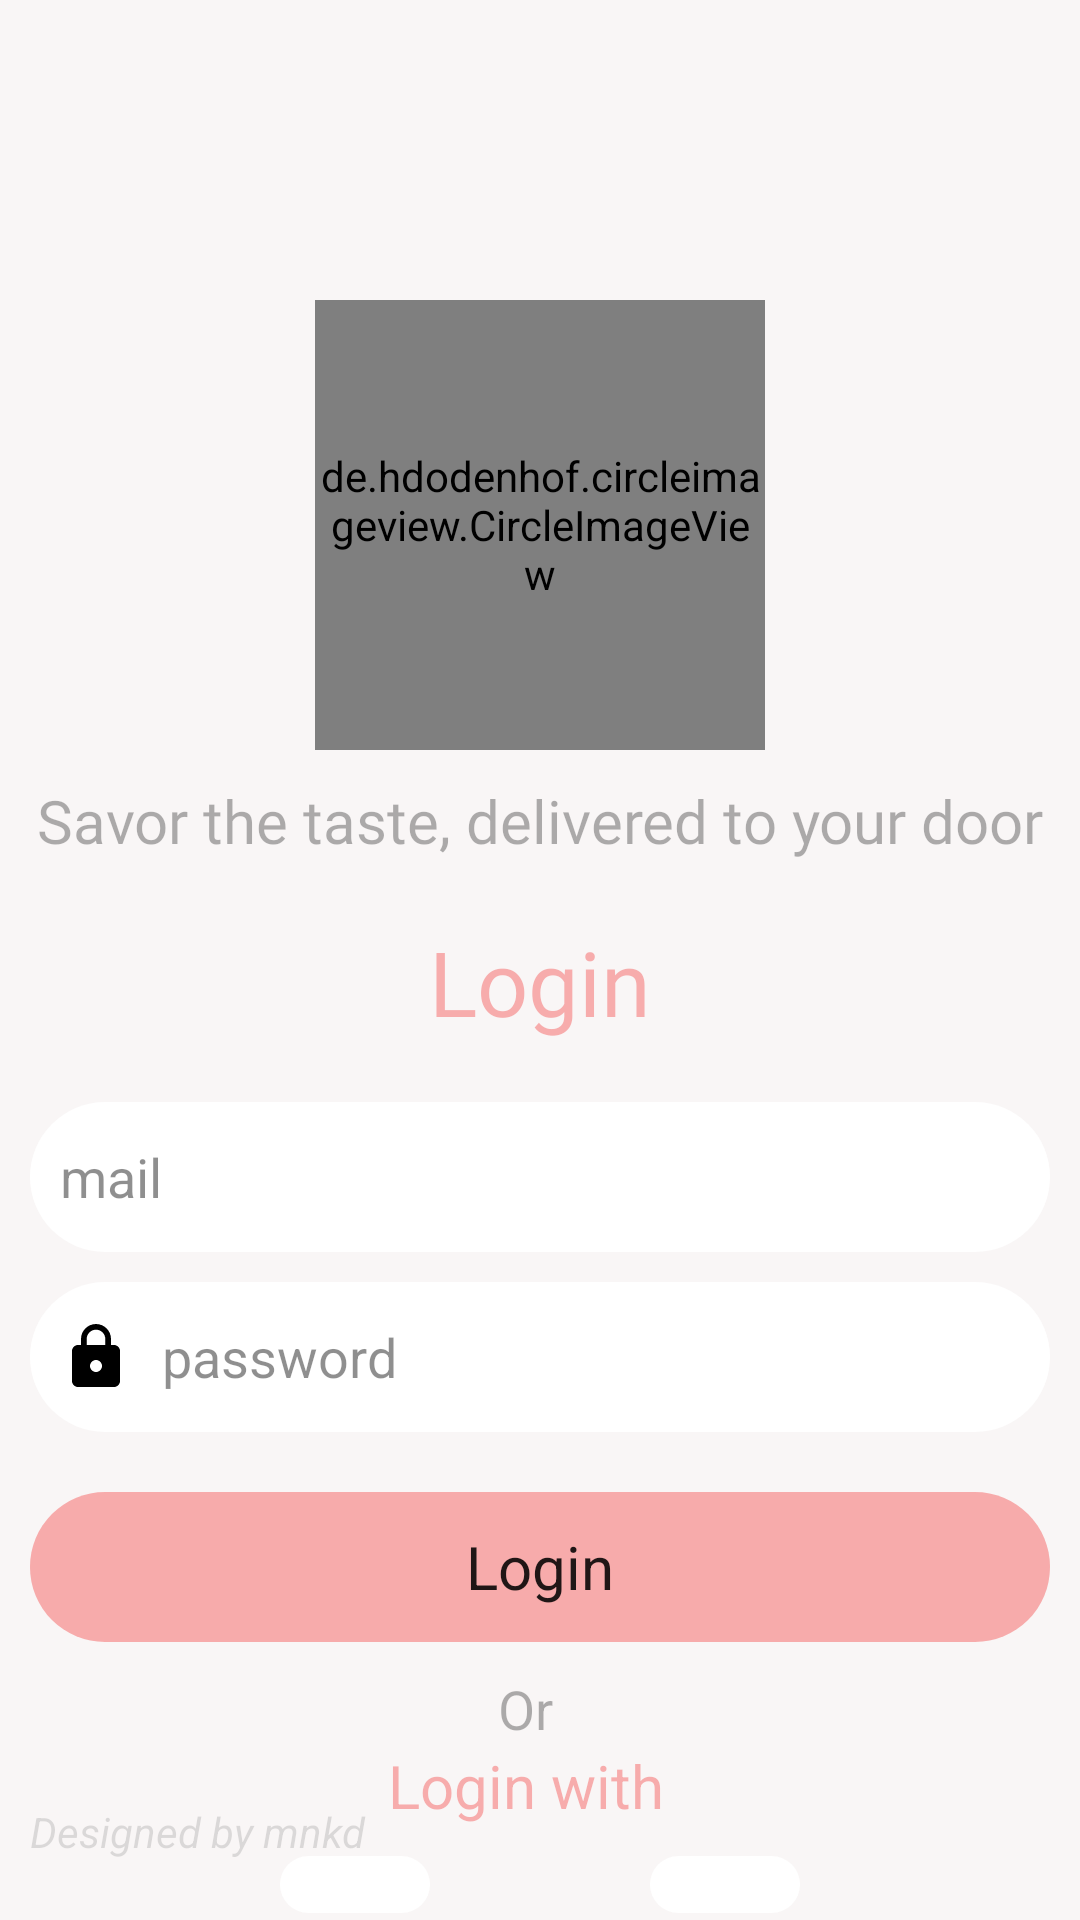

This screen was rendered from an Android layout file. Write that file and the resources it references.
<!-- AndroidManifest.xml: application theme Theme.BiteSculptor -->
<!-- res/layout/fragment_login_.xml -->
<?xml version="1.0" encoding="utf-8"?>
<androidx.constraintlayout.widget.ConstraintLayout xmlns:android="http://schemas.android.com/apk/res/android"
    xmlns:app="http://schemas.android.com/apk/res-auto"
    xmlns:tools="http://schemas.android.com/tools"
    android:layout_width="match_parent"
    android:background="#50F6EDED"
    android:layout_height="match_parent"
    tools:context=".Authentication.Login_Fragment">

    <androidx.appcompat.widget.AppCompatButton
        android:id="@+id/google_login"
        android:layout_width="50dp"
        android:layout_height="wrap_content"
        android:layout_marginTop="10dp"
       android:background="@drawable/white_button"
        android:drawableStart="@drawable/google"
        android:layout_marginStart="20dp"
        app:layout_constraintEnd_toStartOf="@id/facebook_login"
        app:layout_constraintStart_toStartOf="parent"
        app:layout_constraintTop_toBottomOf="@id/textView3" />

    <de.hdodenhof.circleimageview.CircleImageView
        android:id="@+id/logo"
        android:layout_width="150dp"
        android:layout_height="150dp"
        android:layout_marginTop="100dp"
        android:src="@drawable/logo"
        app:layout_constraintEnd_toEndOf="parent"
        app:layout_constraintStart_toStartOf="parent"
        app:layout_constraintTop_toTopOf="parent" />

    <TextView
        android:id="@+id/top_txt"
        android:layout_width="wrap_content"
        android:layout_height="wrap_content"
        android:layout_marginTop="10dp"
        android:textColor="#50000000"
        android:fontFamily="@font/lato"
        android:text="@string/savor_the_taste_delivered_to_your_door"
        android:textSize="20sp"
        app:layout_constraintEnd_toEndOf="parent"
        app:layout_constraintStart_toStartOf="parent"
        app:layout_constraintTop_toBottomOf="@id/logo" />

    <TextView
        android:id="@+id/login_txt"
        android:layout_width="wrap_content"
        android:layout_height="wrap_content"
        android:fontFamily="@font/roboto_bold"
        android:text="@string/txt"
        android:textSize="30sp"
        android:textColor="#50F30808"
        android:layout_marginTop="20dp"
        app:layout_constraintBottom_toTopOf="@id/mail"
        app:layout_constraintEnd_toEndOf="parent"
        app:layout_constraintStart_toStartOf="parent"
        app:layout_constraintTop_toBottomOf="@id/top_txt" />

    <EditText
        android:id="@+id/mail"
        android:layout_width="match_parent"
        android:layout_height="50dp"
        android:layout_marginStart="10dp"
        android:layout_marginTop="20dp"
        android:layout_marginEnd="10dp"
        android:drawableStart="@drawable/mail_logo"
        android:textColor="@color/black"
        android:background="@drawable/text_style"
        android:drawablePadding="10dp"
        android:hint="@string/mail"
        android:textColorHint="#70000000"
        app:layout_constraintEnd_toEndOf="parent"
        app:layout_constraintStart_toStartOf="parent"
        app:layout_constraintTop_toBottomOf="@id/login_txt" />

    <EditText
        android:id="@+id/password"
        android:layout_width="match_parent"
        android:layout_height="50dp"
        android:layout_marginTop="10dp"
        android:drawableStart="@drawable/lock_icon"
        android:drawablePadding="10dp"
        android:hint="@string/password"
        android:textColorHint="#70000000"
        android:background="@drawable/text_style"
        app:layout_constraintEnd_toEndOf="parent"
        android:textColor="@color/black"
        android:layout_marginStart="10dp"
        android:layout_marginEnd="10dp"
        app:layout_constraintStart_toStartOf="parent"
        app:layout_constraintTop_toBottomOf="@id/mail" />

    <TextView
        android:id="@+id/textView2"
        android:layout_width="wrap_content"
        android:layout_height="wrap_content"
        android:layout_marginTop="10dp"
        android:text="@string/or"
       android:textColor="#50000000"
        android:textSize="18sp"
        app:layout_constraintEnd_toEndOf="@+id/password"
        app:layout_constraintStart_toStartOf="parent"
        app:layout_constraintTop_toBottomOf="@id/login_btn" />


    <TextView
        android:id="@+id/textView3"
        android:layout_width="wrap_content"
        android:layout_height="wrap_content"
        android:text="@string/login_with"
        android:textColor="#50F30808"
        android:textSize="20sp"
        app:layout_constraintEnd_toEndOf="@+id/textView2"
        app:layout_constraintStart_toStartOf="@+id/textView2"
        app:layout_constraintTop_toBottomOf="@id/textView2" />

    <androidx.appcompat.widget.AppCompatButton
        android:id="@+id/login_btn"
        android:layout_width="match_parent"
        android:layout_height="50dp"
        android:layout_marginTop="20dp"
        android:background="@drawable/button_shape"
        android:layout_marginStart="10dp"
        android:layout_marginEnd="10dp"
        android:textSize="20sp"
        app:layout_constraintStart_toStartOf="@id/google_login"
        app:layout_constraintEnd_toEndOf="@id/facebook_login"
        app:layout_constraintTop_toBottomOf="@id/password"
        android:gravity="center"
        android:text="@string/login"/>

    <androidx.appcompat.widget.AppCompatButton
        android:id="@+id/facebook_login"
        android:layout_width="50dp"
        android:layout_height="wrap_content"
        android:layout_marginTop="10dp"
        android:layout_marginEnd="20dp"
        android:background="@drawable/white_button"
        android:drawableStart="@drawable/facebook_icon"
        app:layout_constraintEnd_toEndOf="parent"
        app:layout_constraintStart_toEndOf="@id/google_login"
        app:layout_constraintBottom_toBottomOf="@id/google_login"
        app:layout_constraintTop_toBottomOf="@id/textView3" />
    <TextView
        android:id="@+id/dhaccount"
        android:layout_width="wrap_content"
        android:layout_height="wrap_content"
        android:text="@string/dont_have_account"
        android:layout_marginTop="15dp"
        app:layout_constraintTop_toBottomOf="@id/google_login"
        app:layout_constraintStart_toStartOf="parent"
        android:layout_marginStart="10dp"
        android:textColor="#4CAF50"/>

    <TextView
        android:id="@+id/mnkd"
        android:layout_width="wrap_content"
        android:layout_height="wrap_content"
        android:layout_marginStart="10dp"
        android:text="@string/designed_by_mnkd"
        android:textColor="#200A0B0A"
        android:textStyle="italic"
        android:layout_marginBottom="20dp"
        app:layout_constraintStart_toStartOf="parent"
        app:layout_constraintBottom_toBottomOf="parent"/>


</androidx.constraintlayout.widget.ConstraintLayout>
<!-- resources referenced by this layout -->
<resources>
  <color name="black">#FF000000</color>
  <!-- drawable button_shape (drawable) -->
  <?xml version="1.0" encoding="utf-8"?>
  <shape xmlns:android="http://schemas.android.com/apk/res/android"
      android:shape="rectangle">
      <solid android:color="#50F30808"/>
  <corners android:radius="25dp"/>
  
  </shape>
  <!-- drawable lock_icon (drawable) -->
  <vector android:height="24dp" android:tint="#000000"
      android:viewportHeight="24" android:viewportWidth="24"
      android:width="24dp" xmlns:android="http://schemas.android.com/apk/res/android">
      <path android:fillColor="@color/Black" android:pathData="M18,8h-1L17,6c0,-2.76 -2.24,-5 -5,-5S7,3.24 7,6v2L6,8c-1.1,0 -2,0.9 -2,2v10c0,1.1 0.9,2 2,2h12c1.1,0 2,-0.9 2,-2L20,10c0,-1.1 -0.9,-2 -2,-2zM12,17c-1.1,0 -2,-0.9 -2,-2s0.9,-2 2,-2 2,0.9 2,2 -0.9,2 -2,2zM15.1,8L8.9,8L8.9,6c0,-1.71 1.39,-3.1 3.1,-3.1 1.71,0 3.1,1.39 3.1,3.1v2z"/>
  </vector>
  <!-- drawable text_style (drawable) -->
  <?xml version="1.0" encoding="utf-8"?>
  <shape xmlns:android="http://schemas.android.com/apk/res/android"
      android:shape="rectangle">
      <solid android:color="#ffffff"/>
      <corners android:radius="35dp"/>
      <padding android:right="10dp"
          android:left="10dp"/>
  
  
  </shape>
  <!-- drawable white_button (drawable) -->
  <?xml version="1.0" encoding="utf-8"?>
  <shape xmlns:android="http://schemas.android.com/apk/res/android"
      android:shape="rectangle">
      <corners android:radius="15dp"/>
      <solid android:color="@color/white">
  
      </solid>
  
  </shape>
  <string name="designed_by_mnkd">Designed by mnkd</string>
  <string name="dont_have_account">Don\'t have an Account?</string>
  <string name="login">Login</string>
  <string name="login_with">Login with</string>
  <string name="mail">mail</string>
  <string name="or">Or</string>
  <string name="password">password</string>
  <string name="savor_the_taste_delivered_to_your_door">Savor the taste, delivered to your door</string>
  <string name="txt">Login</string>
  <style name="Theme.BiteSculptor" parent="android:Theme.Material.Light.NoActionBar" />
  <color name="Black">#000000</color>
  <color name="white">#FFFFFFFF</color>
</resources>
